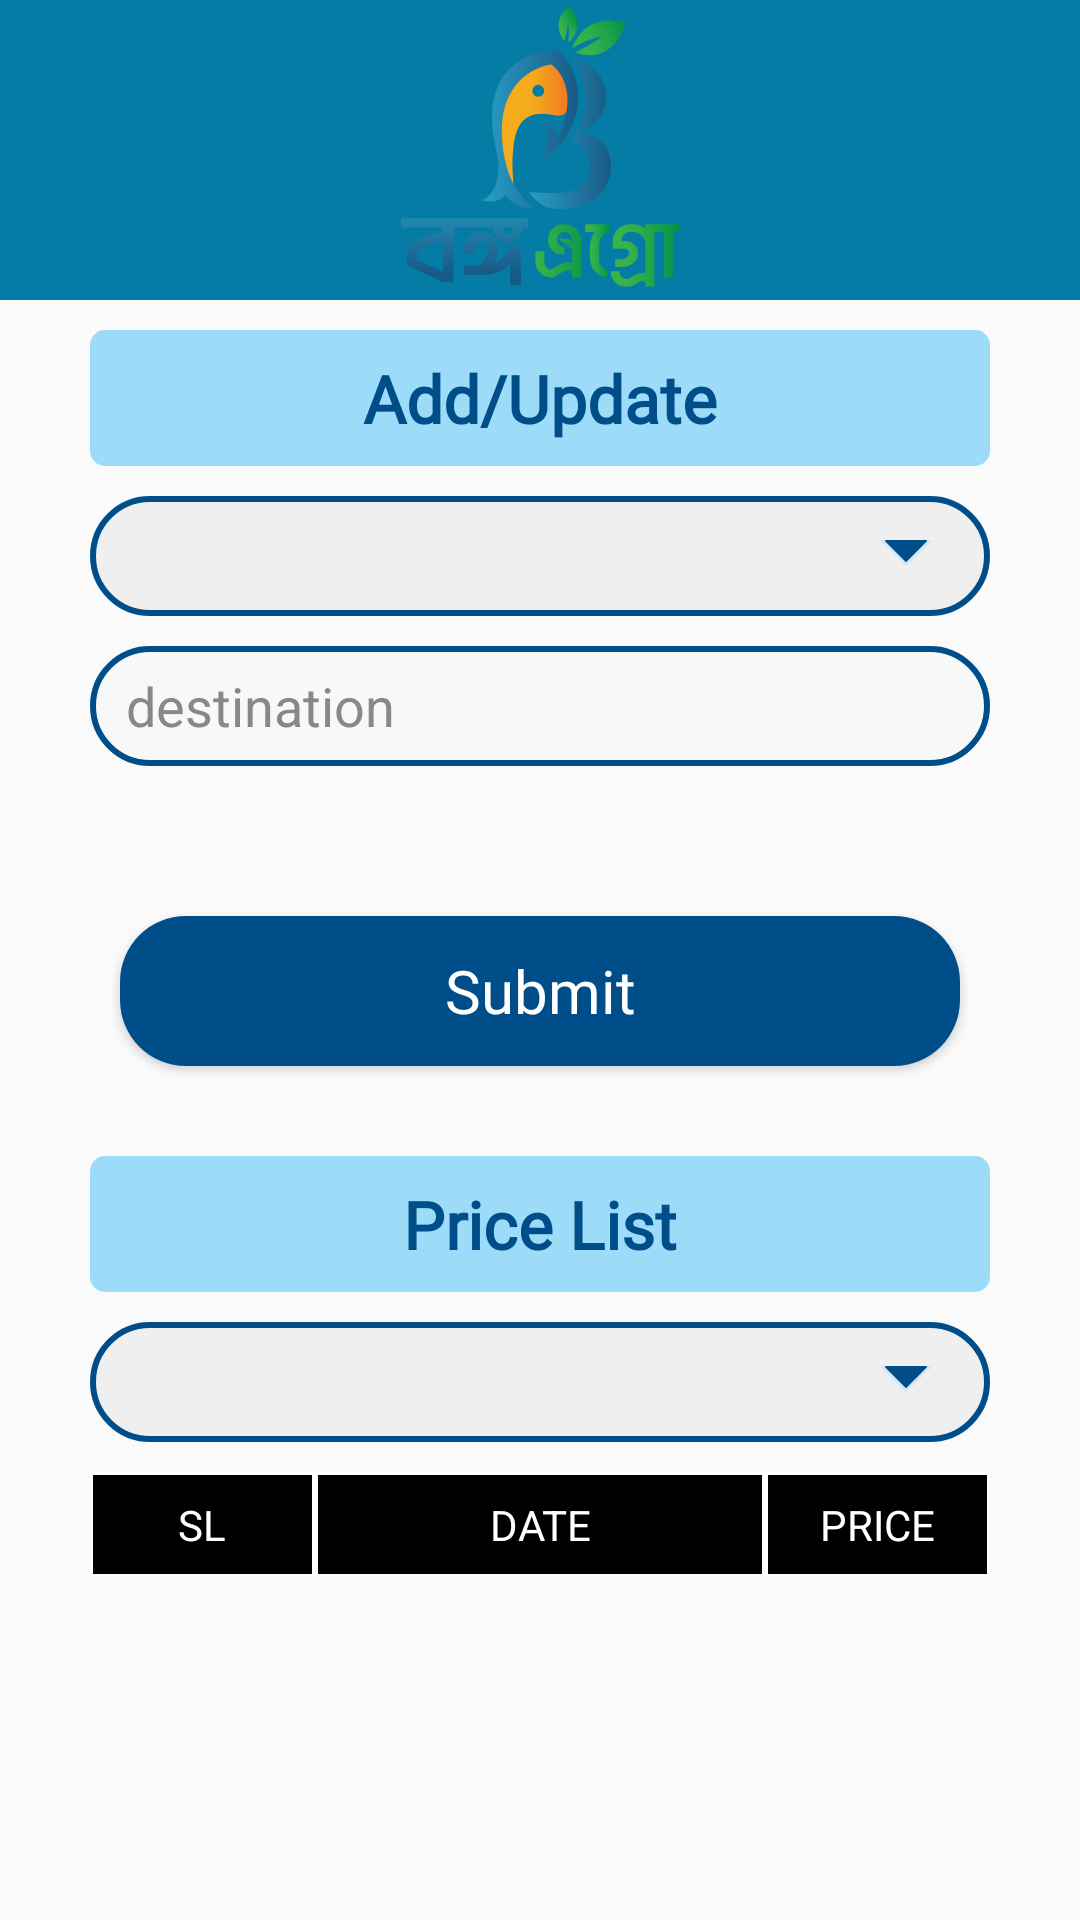

Android layout source for this screen:
<!-- AndroidManifest.xml: activity theme AppTheme -->
<!-- res/layout/activity_price.xml -->
<?xml version="1.0" encoding="utf-8"?>
<androidx.constraintlayout.widget.ConstraintLayout xmlns:android="http://schemas.android.com/apk/res/android"
    xmlns:app="http://schemas.android.com/apk/res-auto"
    xmlns:tools="http://schemas.android.com/tools"
    android:layout_width="match_parent"
    android:layout_height="match_parent"
    tools:context=".Activity.PriceActivity">
    <androidx.appcompat.widget.Toolbar
        android:id="@+id/custom_toolbar"
        android:layout_width="match_parent"
        android:layout_height="100dp"
        android:background="#057CA5"
        android:theme="@style/ThemeOverlay.AppCompat.Dark.ActionBar"
        app:elevation="4dp"
        app:layout_constraintEnd_toEndOf="parent"
        app:layout_constraintStart_toStartOf="parent"
        app:layout_constraintTop_toTopOf="parent"
        app:popupTheme="@style/ThemeOverlay.AppCompat.Light"
        app:title="">

        <ImageView
            android:id="@+id/toolbar_logo"
            android:layout_width="wrap_content"
            android:layout_height="match_parent"
            android:layout_gravity="center"
            android:scaleType="fitCenter"
            android:src="@drawable/logo" />
    </androidx.appcompat.widget.Toolbar>

    <LinearLayout
        android:layout_width="match_parent"
        android:layout_height="wrap_content"
        android:orientation="vertical"
        app:layout_constraintEnd_toEndOf="parent"
        app:layout_constraintStart_toStartOf="parent"
        app:layout_constraintTop_toBottomOf="@+id/custom_toolbar">
        <TextView
            android:layout_width="match_parent"
            android:layout_height="wrap_content"
            android:text="Add/Update"
            android:layout_marginLeft="30dp"
            android:layout_marginRight="30dp"
            android:layout_marginTop="10dp"
            android:textSize="22sp"
            android:textStyle="bold"
            android:fontFamily="@font/kohinoor_bangla_bold"
            android:textColor="#004E89"
            android:padding="8dp"
            android:background="@drawable/cold_text_background"
            android:gravity="center_horizontal" />
        <Spinner
            android:id="@+id/productId"
            style="@android:style/Widget.Holo.DropDownItem.Spinner"
            android:layout_width="match_parent"
            android:layout_height="40dp"
            android:layout_marginTop="10dp"
            android:layout_marginLeft="30dp"
            android:layout_marginRight="30dp"
            android:background="@drawable/bg_spinner"
            android:gravity="center"/>
        <EditText
            android:layout_width="match_parent"
            android:layout_height="40dp"
            android:id="@+id/price"
            android:layout_marginTop="10dp"
            android:layout_marginLeft="30dp"
            android:layout_marginRight="30dp"
            android:background="@drawable/rounded_edittext"
            android:hint="destination"
            android:textColorHint="#888888"
            android:textColor="#004E89"
            android:drawablePadding="8dp"
            android:paddingStart="12dp"
            android:paddingEnd="12dp"/>
        <androidx.appcompat.widget.AppCompatButton
            android:layout_width="match_parent"
            android:layout_height="50dp"
            android:layout_marginTop="50dp"
            android:layout_marginRight="40dp"
            android:layout_marginLeft="40dp"
            android:id="@+id/submit_btn"
            android:text="Submit"
            android:textAllCaps="false"
            android:fontFamily="@font/kohinoor_bangla_bold"
            android:textSize="20dp"
            android:textColor="#fff"
            android:background="@drawable/button_registration"/>

        <TextView
            android:layout_width="match_parent"
            android:layout_height="wrap_content"
            android:text="Price List"
            android:layout_marginLeft="30dp"
            android:layout_marginRight="30dp"
            android:layout_marginTop="30dp"
            android:textSize="22sp"
            android:textStyle="bold"
            android:fontFamily="@font/kohinoor_bangla_bold"
            android:textColor="#004E89"
            android:padding="8dp"
            android:background="@drawable/cold_text_background"
            android:gravity="center_horizontal" />
        <Spinner
            android:id="@+id/productId1"
            style="@android:style/Widget.Holo.DropDownItem.Spinner"
            android:layout_width="match_parent"
            android:layout_height="40dp"
            android:layout_marginTop="10dp"
            android:layout_marginLeft="30dp"
            android:layout_marginRight="30dp"
            android:background="@drawable/bg_spinner"
            android:gravity="center"/>

        <LinearLayout
            android:layout_width="match_parent"
            android:layout_height="wrap_content"
            android:orientation="horizontal"
            android:layout_marginLeft="30dp"
            android:layout_marginRight="30dp"
            android:layout_marginTop="10dp"
            android:background="#000000">

            <TextView
                android:id="@+id/tvSerial"
                android:layout_width="0dp"
                android:layout_weight="1"
                android:layout_height="wrap_content"
                android:text="SL"
                android:gravity="center"
                android:textColor="#FFFFFF"
                android:background="@drawable/cell_border"
                android:padding="8dp"/>

            <TextView
                android:id="@+id/tvDate"
                android:layout_width="0dp"
                android:layout_weight="2"
                android:layout_height="wrap_content"
                android:text="DATE"
                android:gravity="center"
                android:textColor="#FFFFFF"
                android:background="@drawable/cell_border"
                android:padding="8dp"/>

            <TextView
                android:id="@+id/tvPrice"
                android:layout_width="0dp"
                android:layout_weight="1"
                android:layout_height="wrap_content"
                android:text="PRICE"
                android:gravity="center"
                android:textColor="#FFFFFF"
                android:background="@drawable/cell_border"
                android:padding="8dp"/>
        </LinearLayout>
        <androidx.recyclerview.widget.RecyclerView
            android:id="@+id/priceRecyclerView"
            android:layout_width="match_parent"
            android:layout_height="wrap_content"
            android:layout_marginTop="0dp"
            android:layout_marginLeft="30dp"
            android:layout_marginRight="30dp"/>
    </LinearLayout>

</androidx.constraintlayout.widget.ConstraintLayout>
<!-- resources referenced by this layout -->
<resources>
  <!-- drawable bg_spinner (drawable) -->
  <?xml version="1.0" encoding="utf-8"?>
  <layer-list xmlns:android="http://schemas.android.com/apk/res/android">
      <item>
          <shape android:shape="rectangle">
              <solid android:color="#EFEFEF"/>
  
              <corners
                  android:bottomRightRadius="22dp"
                  android:bottomLeftRadius="22dp"
                  android:topLeftRadius="22dp"
                  android:topRightRadius="22dp"  />
              <padding
                  android:bottom="10dp"
                  android:left="10dp"
                  android:right="10dp"
                  android:top="10dp" />
              <stroke
                  android:width="2dp"
                  android:color="#004E89"/>
          </shape>
      </item>
      <item android:gravity="center_vertical|right" android:right="8dp">
          <layer-list>
              <item android:width="12dp" android:height="12dp"  android:gravity="center" android:bottom="10dp">
                  <rotate
                      android:fromDegrees="45"
                      android:toDegrees="45">
                      <shape android:shape="rectangle">
                          <solid android:color="#004E89" />
                          <stroke android:color="#D3E6F7" android:width="1dp"/>
                      </shape>
                  </rotate>
              </item>
              <item android:width="20dp" android:height="10dp" android:bottom="21dp" android:gravity="center">
                  <shape android:shape="rectangle">
                      <solid android:color="#EFEFEF"/>
                  </shape>
              </item>
          </layer-list>
      </item>
  </layer-list>
  <!-- drawable button_registration (drawable) -->
  <?xml version="1.0" encoding="utf-8"?>
  <shape xmlns:android="http://schemas.android.com/apk/res/android">
      android:shape="rectangle"
      android:padding="10dp">
  
      
      <gradient
          android:startColor="#004E89"
          android:endColor="#004E89"
          android:angle="270"/>
  
      <corners
          android:bottomRightRadius="22dp"
          android:bottomLeftRadius="22dp"
          android:topLeftRadius="22dp"
          android:topRightRadius="22dp"  />
  
  </shape>
  <!-- drawable cell_border (drawable) -->
  <?xml version="1.0" encoding="utf-8"?>
  <shape xmlns:android="http://schemas.android.com/apk/res/android"
      android:shape="rectangle">
      <solid android:color="#000000"/>
      <stroke
          android:width="1dp"
          android:color="#FFFFFF"/>
  </shape>
  <!-- drawable cold_text_background (drawable) -->
  <?xml version="1.0" encoding="utf-8"?>
  <shape xmlns:android="http://schemas.android.com/apk/res/android">
      android:shape="rectangle"
      android:padding="10dp">
  
      
      <gradient
          android:startColor="#9DDCF9"
          android:endColor="#9DDCF9"
          android:angle="270"/>
  
      <corners
          android:bottomRightRadius="5dp"
          android:bottomLeftRadius="5dp"
          android:topLeftRadius="5dp"
          android:topRightRadius="5dp"  />
  
  </shape>
  <!-- drawable logo: png bitmap (drawable-hdpi, 25386 bytes) -->
  <!-- drawable rounded_edittext (drawable) -->
  <?xml version="1.0" encoding="utf-8"?>
  <shape xmlns:android="http://schemas.android.com/apk/res/android">
      android:shape="rectangle"
      android:padding="10dp">
  
      <solid android:color="#F7F8F8" />
      <stroke android:width="2dp" android:color="#004E89" />
      <corners
          android:bottomRightRadius="22dp"
          android:bottomLeftRadius="22dp"
          android:topLeftRadius="22dp"
          android:topRightRadius="22dp"  />
  </shape>
  <style name="AppTheme" parent="Theme.AppCompat.Light.NoActionBar">
          
          <item name="colorPrimary">#057CA5</item>
          <item name="colorPrimaryDark">#057CA5</item>
          <item name="colorAccent">#057CA5</item>
      </style>
</resources>
